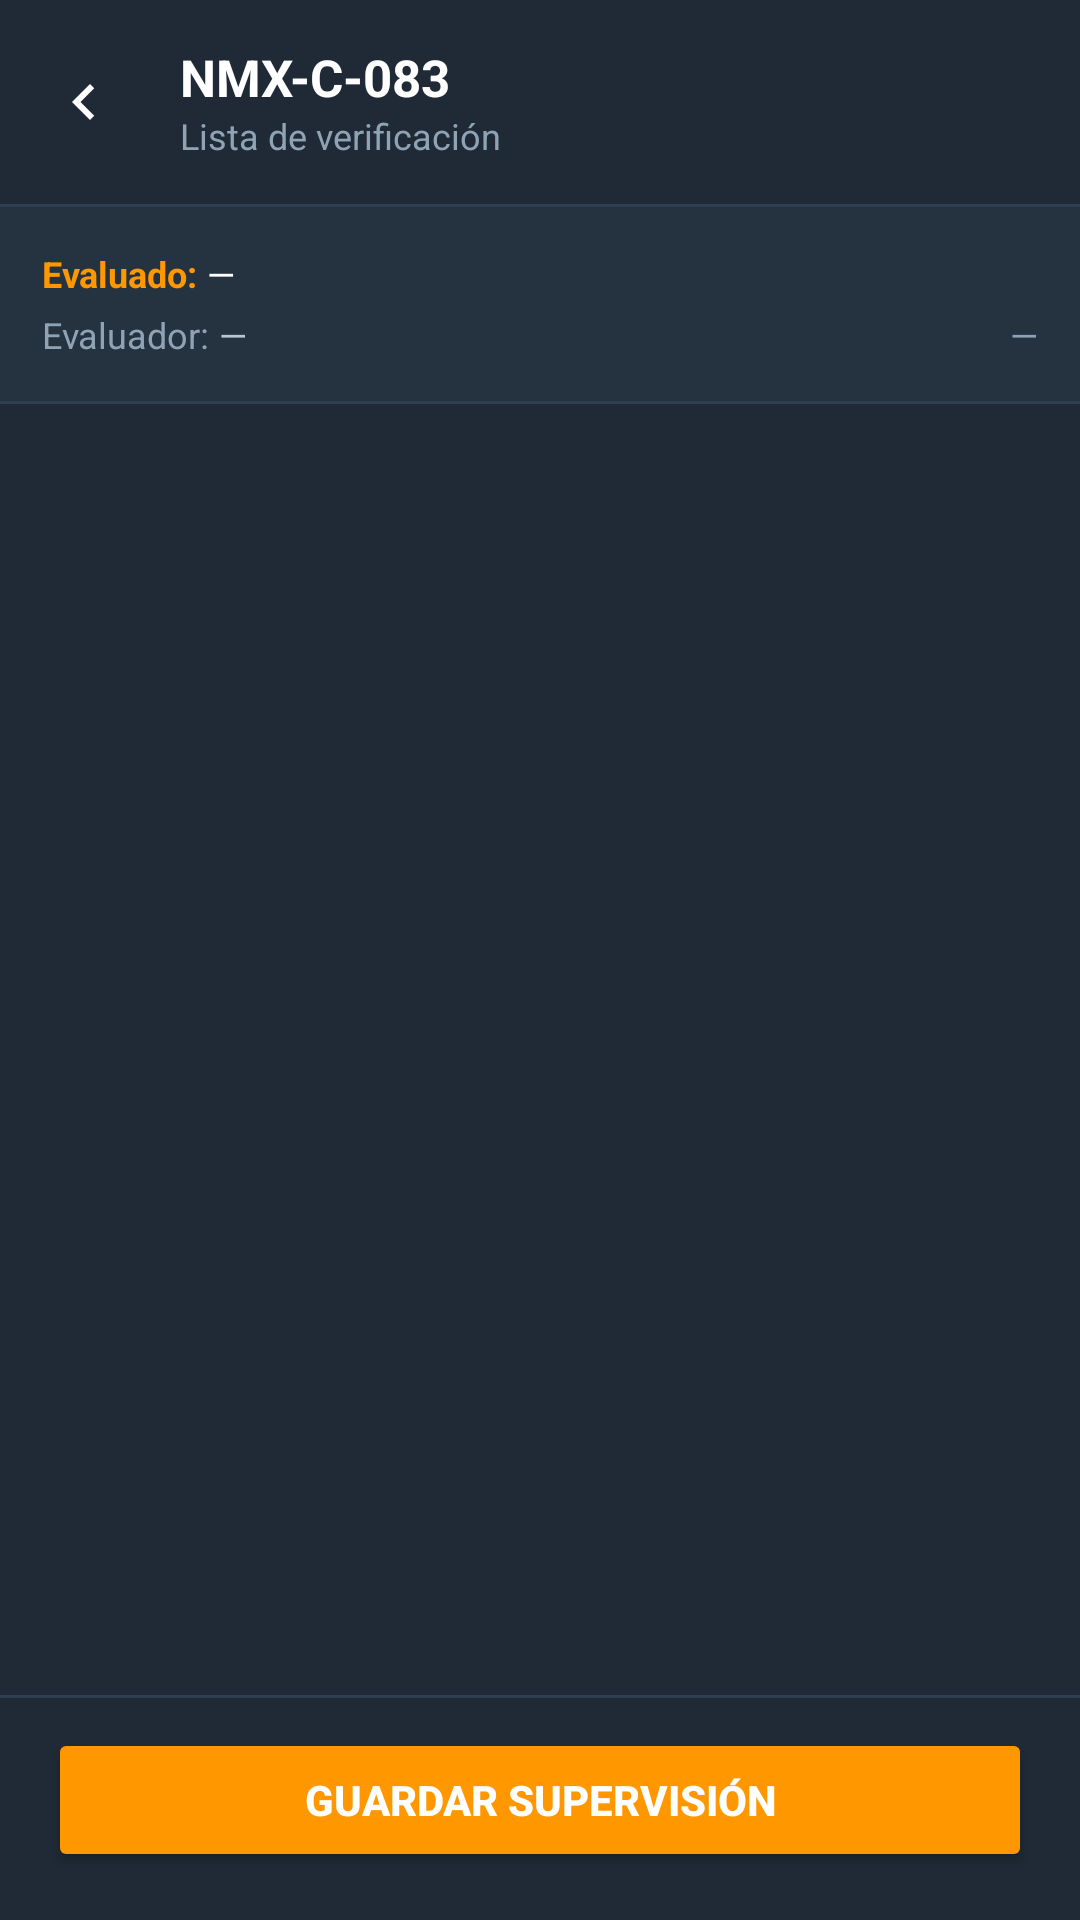

Layout XML and referenced resources for this Android screen:
<!-- AndroidManifest.xml: application theme Theme.RocaApp20 -->
<!-- res/layout/activity_formulario_supervision.xml -->
<?xml version="1.0" encoding="utf-8"?>
<LinearLayout xmlns:android="http://schemas.android.com/apk/res/android"
    xmlns:app="http://schemas.android.com/apk/res-auto"
    android:layout_width="match_parent"
    android:layout_height="match_parent"
    android:background="#1f2a36"
    android:orientation="vertical">

    
    <LinearLayout
        android:layout_width="match_parent"
        android:layout_height="wrap_content"
        android:background="#1f2a36"
        android:gravity="center_vertical"
        android:orientation="horizontal"
        android:paddingStart="4dp"
        android:paddingTop="10dp"
        android:paddingEnd="16dp"
        android:paddingBottom="10dp">

        <ImageButton
            android:id="@+id/btnAtrasFormulario"
            android:layout_width="48dp"
            android:layout_height="48dp"
            android:background="?attr/selectableItemBackgroundBorderless"
            android:contentDescription="Regresar"
            android:rotation="180"
            android:src="@drawable/ic_chevron_right_24"
            app:tint="@color/white" />

        <LinearLayout
            android:layout_width="0dp"
            android:layout_height="wrap_content"
            android:layout_marginStart="8dp"
            android:layout_weight="1"
            android:orientation="vertical">

            <TextView
                android:id="@+id/txtTituloFormulario"
                android:layout_width="match_parent"
                android:layout_height="wrap_content"
                android:text="NMX-C-083"
                android:textColor="@color/white"
                android:textSize="17sp"
                android:textStyle="bold" />

            <TextView
                android:id="@+id/txtSubtituloFormulario"
                android:layout_width="match_parent"
                android:layout_height="wrap_content"
                android:text="Lista de verificación"
                android:textColor="#8FA3B5"
                android:textSize="12sp" />
        </LinearLayout>
    </LinearLayout>

    <View
        android:layout_width="match_parent"
        android:layout_height="1dp"
        android:background="#2E3F4F" />

    
    <LinearLayout
        android:layout_width="match_parent"
        android:layout_height="wrap_content"
        android:background="#253341"
        android:orientation="vertical"
        android:padding="14dp">

        <LinearLayout
            android:layout_width="match_parent"
            android:layout_height="wrap_content"
            android:orientation="horizontal">

            <TextView
                android:layout_width="wrap_content"
                android:layout_height="wrap_content"
                android:text="Evaluado: "
                android:textColor="#FF9800"
                android:textSize="12sp"
                android:textStyle="bold" />

            <TextView
                android:id="@+id/txtEvaluadoFormulario"
                android:layout_width="0dp"
                android:layout_height="wrap_content"
                android:layout_weight="1"
                android:text="—"
                android:textColor="#FFFFFF"
                android:textSize="12sp" />
        </LinearLayout>

        <LinearLayout
            android:layout_width="match_parent"
            android:layout_height="wrap_content"
            android:layout_marginTop="4dp"
            android:orientation="horizontal">

            <TextView
                android:layout_width="wrap_content"
                android:layout_height="wrap_content"
                android:text="Evaluador: "
                android:textColor="#8FA3B5"
                android:textSize="12sp" />

            <TextView
                android:id="@+id/txtEvaluadorFormulario"
                android:layout_width="0dp"
                android:layout_height="wrap_content"
                android:layout_weight="1"
                android:text="—"
                android:textColor="#B8C6D3"
                android:textSize="12sp" />

            <TextView
                android:id="@+id/txtFechaFormulario"
                android:layout_width="wrap_content"
                android:layout_height="wrap_content"
                android:text="—"
                android:textColor="#8FA3B5"
                android:textSize="12sp" />
        </LinearLayout>
    </LinearLayout>

    <View
        android:layout_width="match_parent"
        android:layout_height="1dp"
        android:background="#2E3F4F" />

    
    <LinearLayout
        android:id="@+id/bannerAutorizacion"
        android:layout_width="match_parent"
        android:layout_height="wrap_content"
        android:background="#1E4620"
        android:gravity="center_vertical"
        android:orientation="horizontal"
        android:paddingHorizontal="14dp"
        android:paddingVertical="10dp"
        android:visibility="gone">

        <TextView
            android:layout_width="wrap_content"
            android:layout_height="wrap_content"
            android:layout_marginEnd="8dp"
            android:text="✓"
            android:textColor="#66BB6A"
            android:textSize="16sp"
            android:textStyle="bold" />

        <TextView
            android:id="@+id/txtBannerAutorizacion"
            android:layout_width="0dp"
            android:layout_height="wrap_content"
            android:layout_weight="1"
            android:text="Revisó y autorizó: —"
            android:textColor="#66BB6A"
            android:textSize="12sp"
            android:textStyle="bold" />
    </LinearLayout>

    
    <ScrollView
        android:layout_width="match_parent"
        android:layout_height="0dp"
        android:layout_weight="1"
        android:padding="12dp">

        <LinearLayout
            android:id="@+id/listaItemsSupervision"
            android:layout_width="match_parent"
            android:layout_height="wrap_content"
            android:orientation="vertical" />
    </ScrollView>

    
    <View
        android:layout_width="match_parent"
        android:layout_height="1dp"
        android:background="#2E3F4F" />

    <LinearLayout
        android:layout_width="match_parent"
        android:layout_height="wrap_content"
        android:background="#1f2a36"
        android:orientation="vertical"
        android:paddingHorizontal="16dp"
        android:paddingTop="10dp"
        android:paddingBottom="16dp">

        <ProgressBar
            android:id="@+id/progressGuardarSupervision"
            android:layout_width="wrap_content"
            android:layout_height="wrap_content"
            android:layout_gravity="center_horizontal"
            android:layout_marginBottom="8dp"
            android:visibility="gone" />

        <Button
            android:id="@+id/btnGuardarSupervision"
            android:layout_width="match_parent"
            android:layout_height="wrap_content"
            android:backgroundTint="#FF9800"
            android:text="Guardar supervisión"
            android:textColor="#FFFFFF"
            android:textStyle="bold" />
    </LinearLayout>
</LinearLayout>
<!-- resources referenced by this layout -->
<resources>
  <color name="white">#FFFFFFFF</color>
  <!-- drawable ic_chevron_right_24 (drawable) -->
  <?xml version="1.0" encoding="utf-8"?>
  <vector xmlns:android="http://schemas.android.com/apk/res/android"
      android:width="24dp"
      android:height="24dp"
      android:viewportWidth="24"
      android:viewportHeight="24"
      android:tint="#8FA3B5">
      <path
          android:fillColor="@android:color/white"
          android:pathData="M8.59,16.59L13.17,12 8.59,7.41 10,6l6,6 -6,6z" />
  </vector>
  <style name="Theme.RocaApp20" parent="Base.Theme.RocaApp20">
          <item name="android:statusBarColor">@color/white</item>
  
  
      </style>
  <style name="Base.Theme.RocaApp20" parent="Theme.Material3.DayNight.NoActionBar">
          
          
  
      </style>
</resources>
